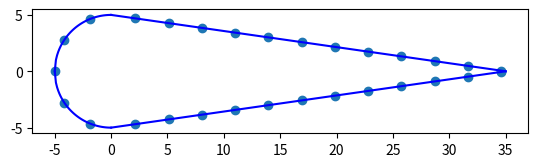

Write Python code to recreate this figure.
import matplotlib.pyplot as plt
import numpy as np
import math


'''
TODO:

-Coordinate system uses X-Y (code) instead on Z-Y (report)
-Shear center
-Centroid
-Fix boom spacing

'''


class Geometry:

	def __init__(self, height, thickness_str, height_str, width_str, chord, number_str):
		self.height = height        #height of aileron
		self.t_st = thickness_str   #thickness of stringer
		self.h_st = height_str      #height of stringer
		self.w_st = width_str       #width of stringer
		self.chord = chord          #chord length
		self.n_str = number_str     #number of stringers
		self.str_area = width_str * thickness_str + height_str * thickness_str
		self.perimeter = math.pi*height/2 + 2*math.sqrt(math.pow(height/2,2) + math.pow(chord - height/2,2))
		self.spacing = (math.pi*height/2 + 2*math.sqrt(math.pow(height/2,2) + math.pow(chord - height/2,2)))/(number_str)
		self.Stratos_scaling_factor = (self.height/2)/(self.chord-self.height/2) 

	def idealization(self):
		fig = plt.figure()
		ax = fig.add_subplot(111)
		x_boom, y_boom = self.booms()
		x_circle = np.linspace(-self.height/2, 0, 50)
		y_circle = np.sqrt((-self.height/2)**2 - (x_circle)**2)
		x_plate = np.linspace(0, self.chord - self.height/2, 50)
		y_plate = self.height/2 - (self.height/2)/(self.chord-self.height/2) * x_plate
		ax.plot(x_circle, y_circle,'b')
		ax.plot(x_circle, -y_circle,'b')
		ax.plot(x_plate, y_plate,'b')
		ax.plot(x_plate, -y_plate,'b')
		ax.scatter(x_boom, y_boom)
		ax.set_aspect(aspect=1)
		plt.show()
	
	def booms(self):
		print("Running booms")
		print("spacing:", self.spacing)
		print("perimeter:", self.perimeter)
		x = []
		y = []
		if self.spacing > (math.pi*self.height/4):
			raise ValueError('The spacing is larger than the quarter circle')
		for i in range(0,math.ceil(self.n_str/2)):
			print(i)
			effective_spacing = self.spacing*i
			if effective_spacing == 0:
				print("=0", i)
				x.append(-self.height/2)
				y.append(0)
				incircle = 1
			elif effective_spacing < (math.pi*self.height/4):
				print("<pi*r/2", i)
				print("effective spacing is:", effective_spacing)
				incircle = incircle + 1
				x.append(-math.cos(2*effective_spacing/self.height)*self.height/2)
				y.append(math.sin(2*effective_spacing/self.height)*self.height/2)
			else:
				print(">pi*r/2", i)
				x.append(((effective_spacing-(math.pi*self.height/4))*((self.chord-self.height/2)/(math.sqrt(math.pow((self.chord-self.height/2),2)+math.pow((self.height/2),2)))))-(self.height/2*math.cos(math.pi/2*(incircle*self.spacing)/(math.pi*self.height/4))))
				y.append(self.height/2*(1-((((effective_spacing-(math.pi*self.height/4))*((self.chord-self.height/2)/(math.sqrt(math.pow((self.chord-self.height/2),2)+math.pow((self.height/2),2)))))-(self.height/2*math.cos(math.pi/2*(incircle*self.spacing)/(math.pi*self.height/4))))/(self.chord-self.height/2))))
		for i in range(1, math.ceil(self.n_str/2)):
			x.append(x[i])
			y.append(-y[i])
		return x,y




	def compute_geometric_properties(self):
		x_boom, y_boom = self.booms()
		self.moments_of_inertia(x_boom, y_boom)

	def centroid(self):
		print("No")

	def moments_of_inertia(self, x_boom, y_boom):
		I_xx = 0
		I_yy = 0
		for x in x_boom:
			I_yy = I_yy + math.pow(abs(x),2) * self.str_area
		for y in y_boom:
			I_xx = I_xx + math.pow(abs(y),2) * self.str_area 
		return I_xx, I_yy


	def node_closet_to_x0(self, x_boom, y_boom):
		min_boom = min(x_boom, key=abs)
		min_boom_index = x_boom.index(min(x_boom, key=abs))
		print("Index is:", min_boom_index)



		


x = Geometry(10,6,7,8,40,29)
print(x.idealization())
print(x.booms())
print(x.compute_geometric_properties())
x_booms, y_booms = x.booms()
print(x.node_closet_to_x0(x_booms, y_booms))
